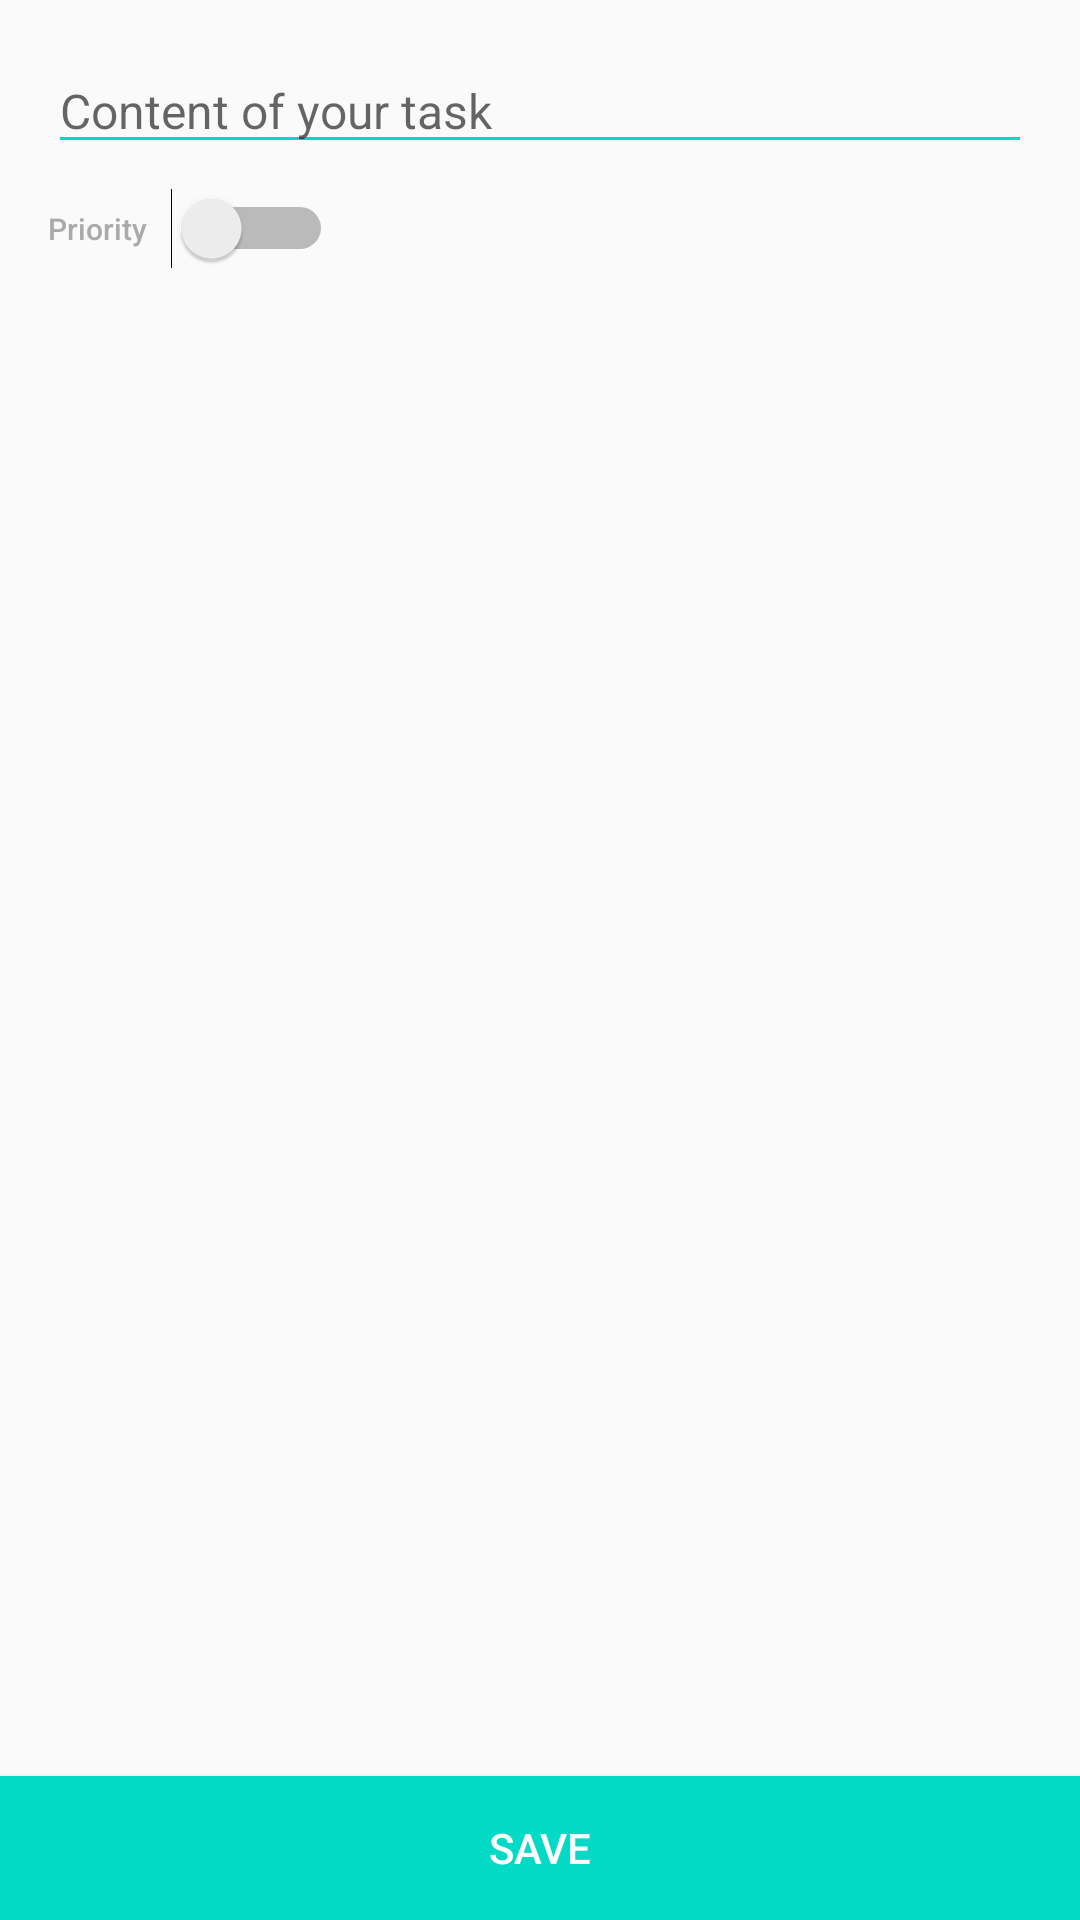

The Android layout XML behind this screen, and the referenced resources:
<!-- AndroidManifest.xml: application theme AppTheme -->
<!-- res/layout/fragment_add_task.xml -->
<?xml version="1.0" encoding="utf-8"?>
<androidx.constraintlayout.widget.ConstraintLayout
        xmlns:android="http://schemas.android.com/apk/res/android"
        xmlns:app="http://schemas.android.com/apk/res-auto"
        android:orientation="vertical"
        android:layout_width="match_parent"
        android:layout_height="match_parent">

    <EditText
            android:layout_width="0dp"
            android:layout_height="wrap_content"
            style="@style/InputText"
            android:hint="@string/hint_add_task_input"
            android:id="@+id/taskContent"
            app:layout_constraintTop_toTopOf="parent"
            app:layout_constraintStart_toStartOf="parent"
            android:layout_marginStart="16dp"
            app:layout_constraintEnd_toEndOf="parent"
            android:layout_marginEnd="16dp"
            android:layout_marginTop="16dp"/>
    <Button
            android:text="@string/save_button_text"
            android:layout_width="0dp"
            style="@style/MainCTA"
            android:layout_height="wrap_content"
            android:id="@+id/saveButton" app:layout_constraintEnd_toEndOf="parent"
            app:layout_constraintStart_toStartOf="parent"
            app:layout_constraintBottom_toBottomOf="parent"/>
    <Switch
            android:text="@string/highlight_task"
            android:layout_width="wrap_content"
            android:layout_height="wrap_content"
            style="@style/CustomSwitch"
            android:id="@+id/checkBox"
            app:layout_constraintStart_toStartOf="@+id/taskContent"
            android:layout_marginTop="8dp"
            app:layout_constraintTop_toBottomOf="@+id/taskContent"/>
</androidx.constraintlayout.widget.ConstraintLayout>
<!-- resources referenced by this layout -->
<resources>
  <string name="highlight_task">Priority</string>
  <string name="hint_add_task_input">Content of your task</string>
  <string name="save_button_text">Save</string>
  <style name="CustomSwitch" parent="TextAppearance.AppCompat.Widget.Switch">
          <item name="android:textSize">10sp</item>
          <item name="android:textColor">@android:color/darker_gray</item>
          <item name="android:switchPadding">8dp</item>
          <item name="android:textAllCaps">false</item>
      </style>
  <style name="InputText" parent="Widget.AppCompat.EditText">
          <item name="android:backgroundTint">?colorAccent</item>
          <item name="android:textSize">16sp</item>
          <item name="android:inputType">text</item>
          <item name="android:descendantFocusability">beforeDescendants</item>
          <item name="android:focusableInTouchMode">true</item>
      </style>
  <style name="MainCTA" parent="TextAppearance.AppCompat.Button">
          <item name="android:background">?colorAccent</item>
          <item name="android:textColor">@android:color/white</item>
      </style>
  <style name="AppTheme" parent="Theme.AppCompat.Light.NoActionBar">
          
          <item name="colorPrimary">@color/colorPrimary</item>
          <item name="colorPrimaryDark">@color/colorPrimaryDark</item>
          <item name="colorAccent">@color/colorAccent</item>
      </style>
  <!-- not gathered from this repository: default colours our renderer supplied (Android Studio template values) -->
  <color name="colorPrimary">#FF6200EE</color>
  <color name="colorPrimaryDark">#FF3700B3</color>
  <color name="colorAccent">#FF03DAC5</color>
</resources>
